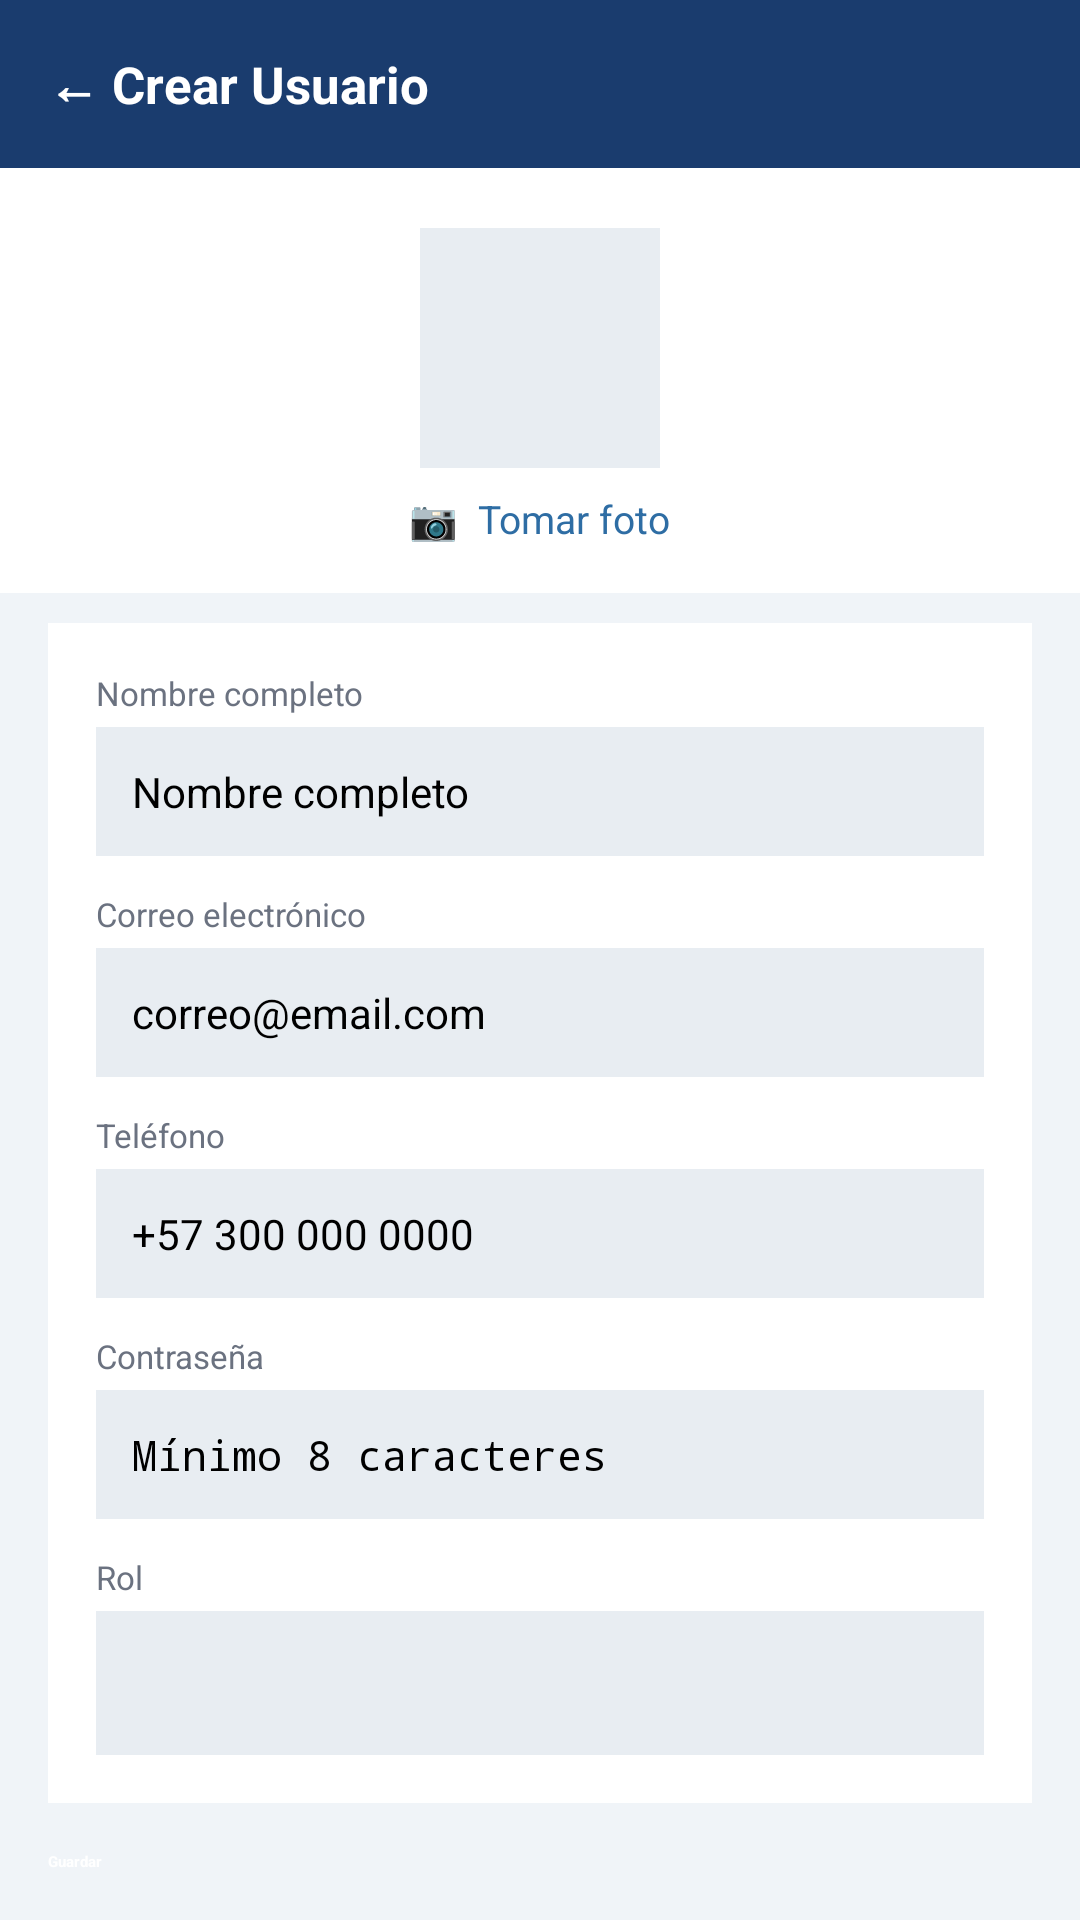

Android layout source for this screen:
<!-- AndroidManifest.xml: application theme Theme.SolarHub -->
<!-- res/layout/activity_crear_usuario.xml -->
<?xml version="1.0" encoding="utf-8"?>
<ScrollView
    xmlns:android="http://schemas.android.com/apk/res/android"
    xmlns:app="http://schemas.android.com/apk/res-auto"
    android:layout_width="match_parent"
    android:layout_height="match_parent"
    android:background="@color/fondo_claro"
    android:fillViewport="true">

    <androidx.constraintlayout.widget.ConstraintLayout
        android:layout_width="match_parent"
        android:layout_height="wrap_content">

        
        <LinearLayout
            android:id="@+id/toolbar"
            android:layout_width="match_parent"
            android:layout_height="56dp"
            android:background="@color/azul_primario"
            android:orientation="horizontal"
            android:gravity="center_vertical"
            android:paddingStart="16dp"
            android:paddingEnd="16dp"
            app:layout_constraintTop_toTopOf="parent">

            <TextView
                android:layout_width="wrap_content"
                android:layout_height="wrap_content"
                android:text="← Crear Usuario"
                android:textColor="@color/texto_blanco"
                android:textSize="17sp"
                android:textStyle="bold"/>

        </LinearLayout>

        
        <LinearLayout
            android:id="@+id/layout_foto"
            android:layout_width="match_parent"
            android:layout_height="wrap_content"
            android:orientation="vertical"
            android:gravity="center"
            android:paddingTop="20dp"
            android:paddingBottom="16dp"
            android:background="@color/fondo_tarjeta"
            app:layout_constraintTop_toBottomOf="@id/toolbar">

            <ImageView
                android:layout_width="80dp"
                android:layout_height="80dp"
                android:background="@color/fondo_gris"
                android:contentDescription="Foto usuario"/>

            <TextView
                android:layout_width="wrap_content"
                android:layout_height="wrap_content"
                android:text="📷  Tomar foto"
                android:textColor="@color/azul_medio"
                android:textSize="13sp"
                android:layout_marginTop="8dp"/>

        </LinearLayout>

        
        <LinearLayout
            android:id="@+id/layout_form"
            android:layout_width="match_parent"
            android:layout_height="wrap_content"
            android:orientation="vertical"
            android:background="@color/fondo_tarjeta"
            android:paddingStart="16dp"
            android:paddingEnd="16dp"
            android:paddingTop="16dp"
            android:paddingBottom="16dp"
            android:layout_marginTop="10dp"
            android:layout_marginStart="16dp"
            android:layout_marginEnd="16dp"
            app:layout_constraintTop_toBottomOf="@id/layout_foto"
            app:layout_constraintStart_toStartOf="parent"
            app:layout_constraintEnd_toEndOf="parent">

            <TextView
                android:layout_width="wrap_content"
                android:layout_height="wrap_content"
                android:text="Nombre completo"
                android:textSize="11sp"
                android:textColor="@color/texto_secundario"
                android:layout_marginBottom="4dp"/>

            <EditText
                android:id="@+id/et_nombre"
                android:layout_width="match_parent"
                android:layout_height="wrap_content"
                android:hint="Nombre completo"
                android:background="@color/fondo_gris"
                android:padding="12dp"
                android:textSize="14sp"
                android:layout_marginBottom="12dp"/>

            <TextView
                android:layout_width="wrap_content"
                android:layout_height="wrap_content"
                android:text="Correo electrónico"
                android:textSize="11sp"
                android:textColor="@color/texto_secundario"
                android:layout_marginBottom="4dp"/>

            <EditText
                android:id="@+id/et_correo"
                android:layout_width="match_parent"
                android:layout_height="wrap_content"
                android:hint="correo@email.com"
                android:inputType="textEmailAddress"
                android:background="@color/fondo_gris"
                android:padding="12dp"
                android:textSize="14sp"
                android:layout_marginBottom="12dp"/>

            <TextView
                android:layout_width="wrap_content"
                android:layout_height="wrap_content"
                android:text="Teléfono"
                android:textSize="11sp"
                android:textColor="@color/texto_secundario"
                android:layout_marginBottom="4dp"/>

            <EditText
                android:id="@+id/et_telefono"
                android:layout_width="match_parent"
                android:layout_height="wrap_content"
                android:hint="+57 300 000 0000"
                android:inputType="phone"
                android:background="@color/fondo_gris"
                android:padding="12dp"
                android:textSize="14sp"
                android:layout_marginBottom="12dp"/>

            <TextView
                android:layout_width="wrap_content"
                android:layout_height="wrap_content"
                android:text="Contraseña"
                android:textSize="11sp"
                android:textColor="@color/texto_secundario"
                android:layout_marginBottom="4dp"/>

            <EditText
                android:id="@+id/et_contrasena"
                android:layout_width="match_parent"
                android:layout_height="wrap_content"
                android:hint="Mínimo 8 caracteres"
                android:inputType="textPassword"
                android:background="@color/fondo_gris"
                android:padding="12dp"
                android:textSize="14sp"
                android:layout_marginBottom="12dp"/>

            <TextView
                android:layout_width="wrap_content"
                android:layout_height="wrap_content"
                android:text="Rol"
                android:textSize="11sp"
                android:textColor="@color/texto_secundario"
                android:layout_marginBottom="4dp"/>

            <Spinner
                android:id="@+id/spinner_rol"
                android:layout_width="match_parent"
                android:layout_height="48dp"
                android:background="@color/fondo_gris"
                android:padding="12dp"/>

        </LinearLayout>

        
        <Button
            android:id="@+id/btn_guardar"
            android:layout_width="0dp"
            android:layout_height="50dp"
            android:text="@string/btn_guardar"
            android:backgroundTint="@color/azul_primario"
            android:textColor="@color/texto_blanco"
            android:textStyle="bold"
            android:layout_marginTop="16dp"
            android:layout_marginStart="16dp"
            android:layout_marginEnd="16dp"
            app:layout_constraintTop_toBottomOf="@id/layout_form"
            app:layout_constraintStart_toStartOf="parent"
            app:layout_constraintEnd_toEndOf="parent"/>

        <Button
            android:id="@+id/btn_cancelar"
            android:layout_width="0dp"
            android:layout_height="50dp"
            android:text="@string/btn_cancelar"
            android:backgroundTint="@color/fondo_gris"
            android:textColor="@color/texto_principal"
            android:layout_marginTop="8dp"
            android:layout_marginStart="16dp"
            android:layout_marginEnd="16dp"
            android:layout_marginBottom="32dp"
            app:layout_constraintTop_toBottomOf="@id/btn_guardar"
            app:layout_constraintStart_toStartOf="parent"
            app:layout_constraintEnd_toEndOf="parent"/>

    </androidx.constraintlayout.widget.ConstraintLayout>
</ScrollView>
<!-- resources referenced by this layout -->
<resources>
  <color name="azul_medio">#2E6DA4</color>
  <color name="azul_primario">#1A3C6E</color>
  <color name="fondo_claro">#F0F4F8</color>
  <color name="fondo_gris">#E8EDF2</color>
  <color name="fondo_tarjeta">#FFFFFF</color>
  <color name="texto_blanco">#FFFFFF</color>
  <color name="texto_principal">#1E1E1E</color>
  <color name="texto_secundario">#6B7280</color>
  <string name="btn_cancelar">Cancelar</string>
  <string name="btn_guardar">Guardar</string>
  <style name="Theme.SolarHub" parent="Theme.MaterialComponents.DayNight.DarkActionBar">
          
          <item name="colorPrimary">@color/azul_primario</item>
          <item name="colorPrimaryVariant">@color/azul_medio</item>
          <item name="colorOnPrimary">@color/texto_blanco</item>
  
          
          <item name="colorSecondary">@color/verde_acento</item>
          <item name="colorSecondaryVariant">@color/verde_claro</item>
          <item name="colorOnSecondary">@color/texto_blanco</item>
  
          
          <item name="android:colorBackground">@color/fondo_claro</item>
          <item name="colorSurface">@color/fondo_tarjeta</item>
  
          
          <item name="android:statusBarColor">@color/azul_primario</item>
  
          
          <item name="windowActionBar">false</item>
          <item name="windowNoTitle">true</item>
      </style>
  <color name="verde_acento">#1B6B3A</color>
  <color name="verde_claro">#2E9B56</color>
</resources>
